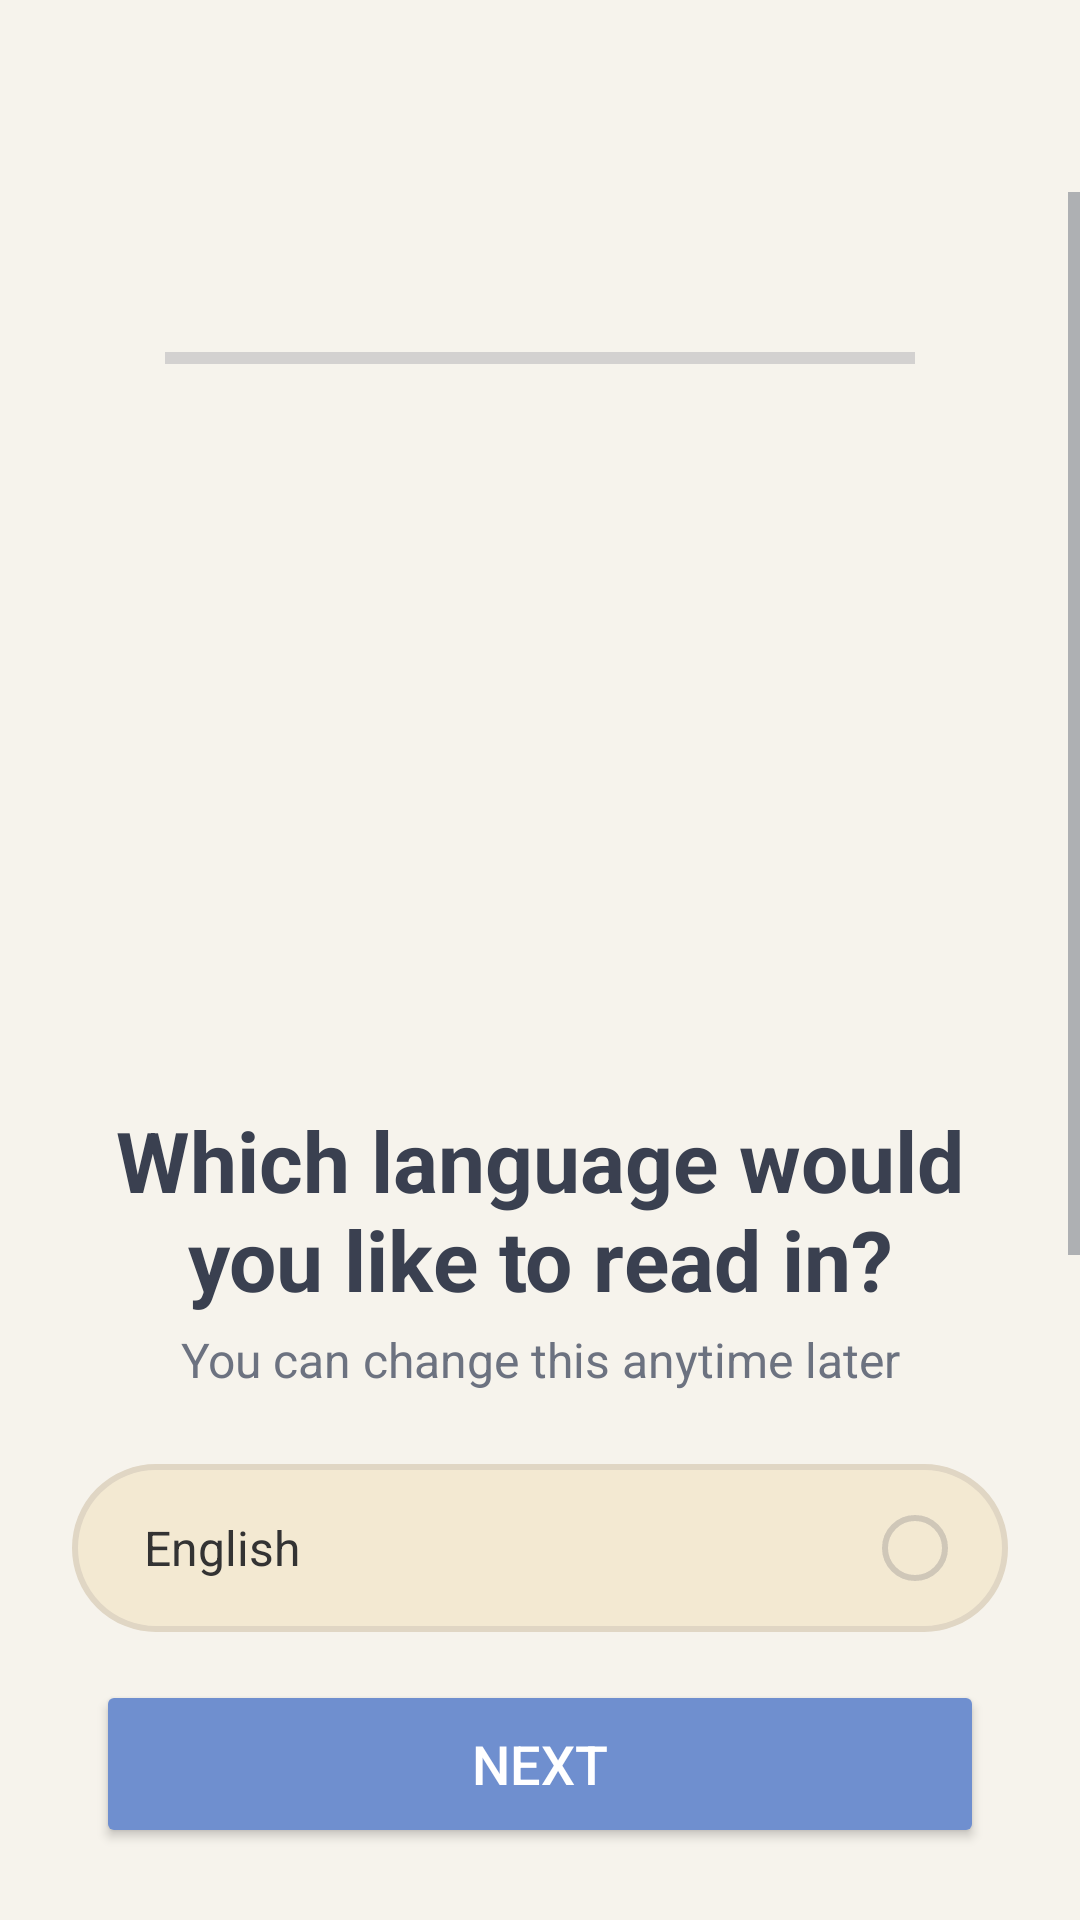

Produce the Android XML layout that renders to this screen, including the resource entries it uses.
<!-- AndroidManifest.xml: application theme Theme.Verset -->
<!-- res/layout/language.xml -->
<?xml version="1.0" encoding="utf-8"?>
<androidx.constraintlayout.widget.ConstraintLayout
    xmlns:android="http://schemas.android.com/apk/res/android"
    xmlns:app="http://schemas.android.com/apk/res-auto"
    android:id="@+id/root"
    android:layout_width="match_parent"
    android:layout_height="match_parent"
    android:background="@color/background_primary">

    
    <ImageButton
        android:id="@+id/btnBack"
        android:layout_width="48dp"
        android:layout_height="48dp"
        android:layout_marginStart="16dp"
        android:layout_marginTop="16dp"
        android:background="?attr/selectableItemBackgroundBorderless"
        android:src="@drawable/ic_back_black"
        android:contentDescription="Back"
        app:layout_constraintTop_toTopOf="parent"
        app:layout_constraintStart_toStartOf="parent" />

    
    <LinearLayout
        android:id="@+id/bottomArea"
        android:layout_width="0dp"
        android:layout_height="wrap_content"
        android:orientation="vertical"
        android:gravity="center_horizontal"
        android:background="@color/background_primary"
        android:paddingTop="8dp"
        android:paddingBottom="24dp"
        app:layout_constraintBottom_toBottomOf="parent"
        app:layout_constraintStart_toStartOf="parent"
        app:layout_constraintEnd_toEndOf="parent">

        <Button
            android:id="@+id/buttonNext"
            android:layout_width="match_parent"
            android:layout_height="56dp"
            android:layout_marginStart="32dp"
            android:layout_marginEnd="32dp"
            android:text="Next"
            android:textColor="@color/white"
            android:textSize="18sp"
            android:backgroundTint="@color/accent_primary"
            app:cornerRadius="30dp" />
    </LinearLayout>

    
    <ScrollView
        android:id="@+id/scrollRoot"
        android:layout_width="0dp"
        android:layout_height="0dp"
        android:fillViewport="true"
        android:overScrollMode="never"
        app:layout_constraintTop_toBottomOf="@id/btnBack"
        app:layout_constraintBottom_toTopOf="@id/bottomArea"
        app:layout_constraintStart_toStartOf="parent"
        app:layout_constraintEnd_toEndOf="parent">

        <LinearLayout
            android:id="@+id/main"
            android:layout_width="match_parent"
            android:layout_height="wrap_content"
            android:orientation="vertical"
            android:gravity="center_horizontal"
            android:padding="24dp">

            
            <ProgressBar
                android:id="@+id/progressBar"
                style="?android:attr/progressBarStyleHorizontal"
                android:layout_width="250dp"
                android:layout_height="15dp"
                android:layout_marginTop="24dp"
                android:layout_marginBottom="24dp"
                android:max="100"
                android:progress="0" />

            
            <ImageView
                android:id="@+id/imageMascotte"
                android:layout_width="202dp"
                android:layout_height="201dp"
                android:layout_marginBottom="16dp"
                android:contentDescription="Mascotte"
                android:scaleType="centerCrop"
                android:src="@drawable/mascotte" />

            
            <TextView
                android:id="@+id/textTitle"
                android:layout_width="wrap_content"
                android:layout_height="wrap_content"
                android:text="Which language would you like to read in?"
                android:textSize="28sp"
                android:textStyle="bold"
                android:textColor="@color/text_primary"
                android:gravity="center"
                android:layout_marginBottom="4dp" />

            
            <TextView
                android:id="@+id/textSubtitle"
                android:layout_width="wrap_content"
                android:layout_height="wrap_content"
                android:text="You can change this anytime later"
                android:textSize="16sp"
                android:textColor="@color/text_secondary"
                android:gravity="center"
                android:layout_marginBottom="24dp" />

            
            <LinearLayout
                android:id="@+id/optionEnglish"
                android:layout_width="match_parent"
                android:layout_height="56dp"
                android:layout_marginBottom="12dp"
                android:background="@drawable/bg_choice_beige_selector"
                android:gravity="center_vertical"
                android:paddingStart="24dp"
                android:paddingEnd="20dp"
                android:clickable="true"
                android:focusable="true">

                <TextView
                    android:layout_width="0dp"
                    android:layout_height="wrap_content"
                    android:layout_weight="1"
                    android:text="English"
                    android:textSize="16sp"
                    android:textColor="#333333" />

                <ImageView
                    android:id="@+id/radioEnglish"
                    android:layout_width="22dp"
                    android:layout_height="22dp"
                    android:contentDescription="Select English"
                    android:src="@drawable/radio_orange_unchecked" />
            </LinearLayout>

            
            <LinearLayout
                android:id="@+id/optionFrench"
                android:layout_width="match_parent"
                android:layout_height="56dp"
                android:layout_marginBottom="12dp"
                android:background="@drawable/bg_choice_beige_selector"
                android:gravity="center_vertical"
                android:paddingStart="24dp"
                android:paddingEnd="20dp"
                android:clickable="true"
                android:focusable="true">

                <TextView
                    android:layout_width="0dp"
                    android:layout_height="wrap_content"
                    android:layout_weight="1"
                    android:text="French"
                    android:textSize="16sp"
                    android:textColor="#333333" />

                <ImageView
                    android:id="@+id/radioFrench"
                    android:layout_width="22dp"
                    android:layout_height="22dp"
                    android:contentDescription="Select French"
                    android:src="@drawable/radio_orange_unchecked" />
            </LinearLayout>

            
            <LinearLayout
                android:id="@+id/optionSpanish"
                android:layout_width="match_parent"
                android:layout_height="56dp"
                android:background="@drawable/bg_choice_beige_selector"
                android:gravity="center_vertical"
                android:paddingStart="24dp"
                android:paddingEnd="20dp"
                android:clickable="true"
                android:focusable="true">

                <TextView
                    android:layout_width="0dp"
                    android:layout_height="wrap_content"
                    android:layout_weight="1"
                    android:text="Spanish"
                    android:textSize="16sp"
                    android:textColor="#333333" />

                <ImageView
                    android:id="@+id/radioSpanish"
                    android:layout_width="22dp"
                    android:layout_height="22dp"
                    android:contentDescription="Select Spanish"
                    android:src="@drawable/radio_orange_unchecked" />
            </LinearLayout>

            
            <View
                android:layout_width="match_parent"
                android:layout_height="32dp" />

        </LinearLayout>
    </ScrollView>

</androidx.constraintlayout.widget.ConstraintLayout>
<!-- resources referenced by this layout -->
<resources>
  <color name="accent_primary">#6F8FCF</color>
  <color name="background_primary">#F6F3EC</color>
  <color name="text_primary">#3A4050</color>
  <color name="text_secondary">#6C7280</color>
  <color name="white">#FFFFFFFF</color>
  <!-- drawable bg_choice_beige_selector (drawable) -->
  <?xml version="1.0" encoding="utf-8"?>
  <selector xmlns:android="http://schemas.android.com/apk/res/android">
  
      
      <item android:state_checked="true">
          <shape android:shape="rectangle">
              <solid android:color="#F3E9D2"/>
              <stroke android:width="2dp" android:color="#FF6A00"/>
              <corners android:radius="28dp"/>
          </shape>
      </item>
  
      
      <item>
          <shape android:shape="rectangle">
              <solid android:color="#F3E9D2"/>
              <stroke android:width="2dp" android:color="#E0D6C4"/>
              <corners android:radius="28dp"/>
          </shape>
      </item>
  
  </selector>
  <!-- drawable radio_orange_unchecked (drawable) -->
  <?xml version="1.0" encoding="utf-8"?>
  <shape xmlns:android="http://schemas.android.com/apk/res/android"
      android:shape="oval">
      <size android:width="22dp" android:height="22dp"/>
      <stroke android:width="2dp" android:color="#CFC7B8"/>
      <solid android:color="@android:color/transparent"/>
  </shape>
  <style name="Theme.Verset" parent="Base.Theme.Verset" />
  <style name="Base.Theme.Verset" parent="Theme.Material3.DayNight.NoActionBar">
  
          <item name="colorPrimary">@color/accent_primary</item>
          <item name="colorOnPrimary">@color/white</item>
  
          <item name="android:colorBackground">@color/background_primary</item>
          <item name="colorSurface">@color/card_background</item>
          <item name="colorOnSurface">@color/text_primary</item>
  
          <item name="android:statusBarColor">@color/background_primary</item>
          <item name="android:navigationBarColor">@color/background_primary</item>
  
          <item name="android:windowLightStatusBar">true</item>
  
          <item name="android:textColorPrimary">@color/text_primary</item>
          <item name="android:textColorSecondary">@color/text_secondary</item>
  
      </style>
  <color name="card_background">#FFFFFF</color>
</resources>
